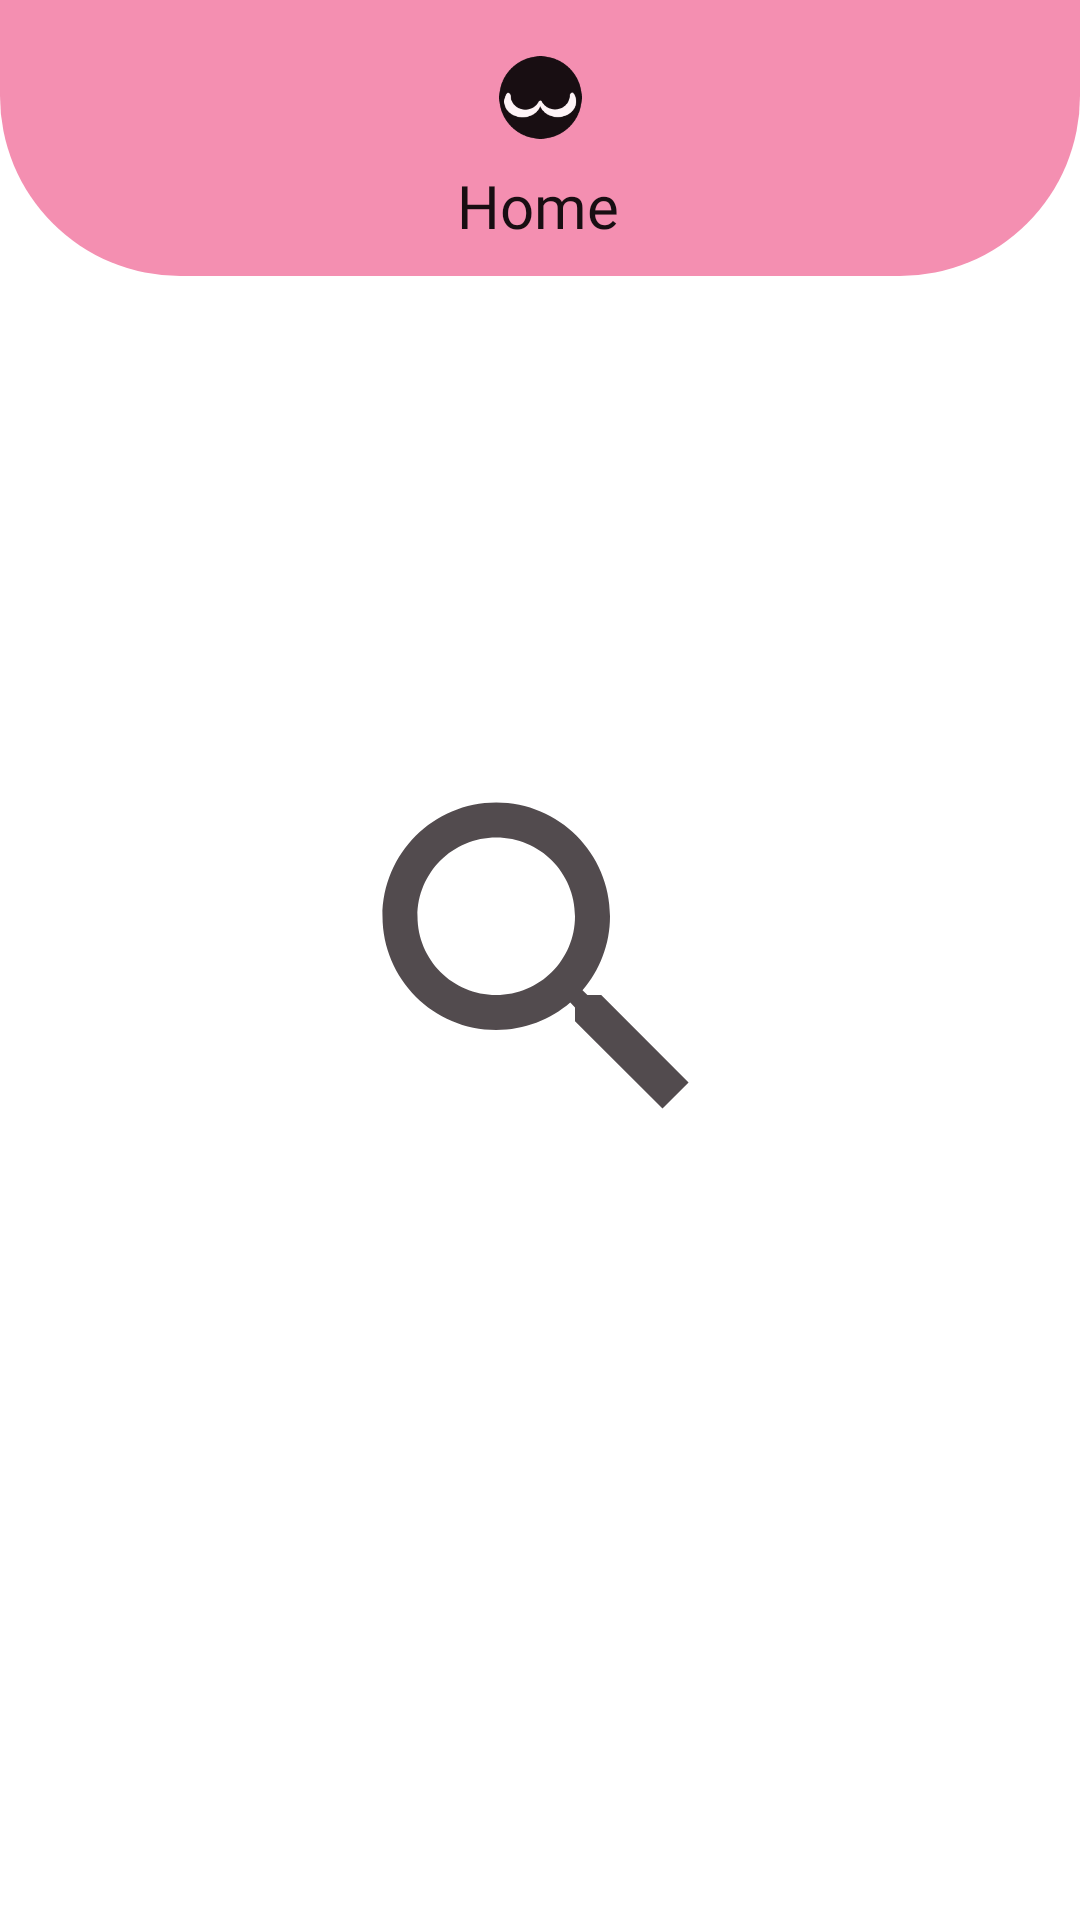

Reconstruct the res/layout file that produces this screen, plus the resources it refers to.
<!-- AndroidManifest.xml: application theme Theme.GitUwu -->
<!-- res/layout/activity_main.xml -->
<?xml version="1.0" encoding="utf-8"?>
<androidx.constraintlayout.widget.ConstraintLayout xmlns:android="http://schemas.android.com/apk/res/android"
    xmlns:app="http://schemas.android.com/apk/res-auto"
    xmlns:tools="http://schemas.android.com/tools"
    android:layout_width="match_parent"
    android:layout_height="match_parent"
    tools:context=".ui.main.MainActivity">

    <include
        android:id="@+id/header"
        layout="@layout/header"
        android:layout_width="match_parent"
        android:layout_height="wrap_content"
        app:layout_constraintEnd_toEndOf="parent"
        app:layout_constraintStart_toStartOf="parent"
        app:layout_constraintTop_toTopOf="parent" />

    <ImageView
        android:id="@+id/no_search_icon"
        android:layout_width="140dp"
        android:layout_height="140dp"
        android:contentDescription="@string/logo_desc"
        app:layout_constraintBottom_toBottomOf="parent"
        app:layout_constraintEnd_toEndOf="parent"
        app:layout_constraintStart_toStartOf="parent"
        app:layout_constraintTop_toTopOf="@+id/header"
        app:srcCompat="@drawable/ic_baseline_search_24_softlight" />

    <TextView
        android:id="@+id/no_search_text"
        style="@style/TextView.Softlight"
        android:layout_marginStart="16dp"
        android:layout_marginTop="16dp"
        android:layout_marginEnd="16dp"
        android:text="@string/no_search_text"
        android:textAlignment="center"
        android:textSize="16sp"
        app:layout_constraintEnd_toEndOf="parent"
        app:layout_constraintStart_toStartOf="parent"
        app:layout_constraintTop_toBottomOf="@+id/no_search_icon" />

    <androidx.recyclerview.widget.RecyclerView
        android:id="@+id/list_users"
        android:layout_width="0dp"
        android:layout_height="0dp"
        app:layout_constraintBottom_toBottomOf="parent"
        app:layout_constraintEnd_toEndOf="parent"
        app:layout_constraintHorizontal_bias="0.0"
        app:layout_constraintStart_toStartOf="parent"
        app:layout_constraintTop_toBottomOf="@+id/header"
        app:layout_constraintVertical_bias="0.0">

    </androidx.recyclerview.widget.RecyclerView>

    <ProgressBar
        android:id="@+id/search_loading"
        style="?android:attr/progressBarStyleLarge"
        android:layout_width="wrap_content"
        android:layout_height="wrap_content"
        android:layout_centerInParent="true"
        android:indeterminateDrawable="@drawable/custom_loading"
        android:visibility="invisible"
        app:layout_constraintBottom_toBottomOf="parent"
        app:layout_constraintEnd_toEndOf="parent"
        app:layout_constraintStart_toStartOf="parent"
        app:layout_constraintTop_toBottomOf="@+id/header" />

</androidx.constraintlayout.widget.ConstraintLayout>
<!-- res/layout/header.xml (included above) -->
<?xml version="1.0" encoding="utf-8"?>
<androidx.constraintlayout.widget.ConstraintLayout xmlns:android="http://schemas.android.com/apk/res/android"
    xmlns:app="http://schemas.android.com/apk/res-auto"
    xmlns:tools="http://schemas.android.com/tools"
    android:layout_width="match_parent"
    android:layout_height="wrap_content"
    android:background="@drawable/header_background"
    android:padding="10dp">

    <ImageView
        android:id="@+id/header_logo"
        android:layout_width="45dp"
        android:layout_height="45dp"
        android:contentDescription="@string/header_logo_desc"
        app:layout_constraintBottom_toTopOf="@+id/header_title"
        app:layout_constraintEnd_toEndOf="parent"
        app:layout_constraintStart_toStartOf="parent"
        app:layout_constraintTop_toTopOf="parent"
        app:srcCompat="@mipmap/ic_gituwu_black_foreground" />

    <TextView
        android:id="@+id/header_title"
        style="@style/TextView.Dark"
        android:layout_width="wrap_content"
        android:layout_height="wrap_content"
        android:layout_marginStart="5dp"
        android:layout_marginEnd="5dp"
        android:textSize="20sp"
        app:layout_constraintBottom_toBottomOf="parent"
        app:layout_constraintEnd_toEndOf="parent"
        app:layout_constraintHorizontal_bias="0.498"
        app:layout_constraintStart_toStartOf="parent"
        app:layout_constraintTop_toBottomOf="@id/header_logo"
        app:layout_constraintVertical_bias="1.0"
        tools:text="@string/home_title" />
</androidx.constraintlayout.widget.ConstraintLayout>
<!-- resources referenced by this layout -->
<resources>
  <!-- drawable custom_loading (drawable) -->
  <?xml version="1.0" encoding="utf-8"?>
  <rotate xmlns:android="http://schemas.android.com/apk/res/android"
      android:duration="2000"
      android:fromDegrees="0"
      android:pivotX="50%"
      android:pivotY="50%"
      android:toDegrees="1080">
  
      <shape
          android:innerRadius="32dp"
          android:shape="ring"
          android:thickness="5dp"
          android:useLevel="false">
          <size
              android:width="80dp"
              android:height="80dp" />
  
          <gradient
              android:centerColor="@color/pink"
              android:centerY="0.5"
              android:endColor="@color/pink_softlight"
              android:startColor="@color/pink_softlight"
              android:type="sweep"
              android:useLevel="false" />
      </shape>
  
  </rotate>
  <!-- drawable header_background (drawable) -->
  <?xml version="1.0" encoding="utf-8"?>
  <shape xmlns:android="http://schemas.android.com/apk/res/android"
      android:shape="rectangle">
  
      <solid android:color="@color/pink" />
      <corners
          android:bottomLeftRadius="60dp"
          android:bottomRightRadius="60dp" />
  
  </shape>
  <!-- drawable ic_baseline_search_24_softlight (drawable) -->
  <vector android:alpha="0.75" android:height="24dp"
      android:tint="#180E12" android:viewportHeight="24"
      android:viewportWidth="24" android:width="24dp" xmlns:android="http://schemas.android.com/apk/res/android">
      <path android:fillColor="@android:color/white" android:pathData="M15.5,14h-0.79l-0.28,-0.27C15.41,12.59 16,11.11 16,9.5 16,5.91 13.09,3 9.5,3S3,5.91 3,9.5 5.91,16 9.5,16c1.61,0 3.09,-0.59 4.23,-1.57l0.27,0.28v0.79l5,4.99L20.49,19l-4.99,-5zM9.5,14C7.01,14 5,11.99 5,9.5S7.01,5 9.5,5 14,7.01 14,9.5 11.99,14 9.5,14z"/>
  </vector>
  <!-- mipmap ic_gituwu_black_foreground: png bitmap (mipmap-hdpi, 4100 bytes) -->
  <string name="header_logo_desc">This is GitUwu Logo</string>
  <string name="home_title">Home</string>
  <string name="logo_desc">This is logo</string>
  <string name="no_search_text">Click search button above to find\na GitHub user</string>
  <style name="TextView.Dark">
          <item name="android:textColor">@color/pink_black</item>
      </style>
  <style name="TextView.Softlight">
          <item name="android:textColor">@color/pink_softlight</item>
      </style>
  <style name="Theme.GitUwu" parent="Theme.MaterialComponents.Light.NoActionBar">
          
          <item name="colorPrimary">@color/pink</item>
          <item name="colorPrimaryVariant">@color/pink_soft</item>
          <item name="colorOnPrimary">@color/pink_white</item>
  
          
          <item name="android:statusBarColor">?attr/colorPrimaryVariant</item>
          
      </style>
  <color name="pink">#F48FB1</color>
  <color name="pink_softlight">#BF180E12</color>
  <color name="pink_black">#180E12</color>
  <color name="pink_soft">#FCDDE8</color>
  <color name="pink_white">#FEF4F7</color>
</resources>
